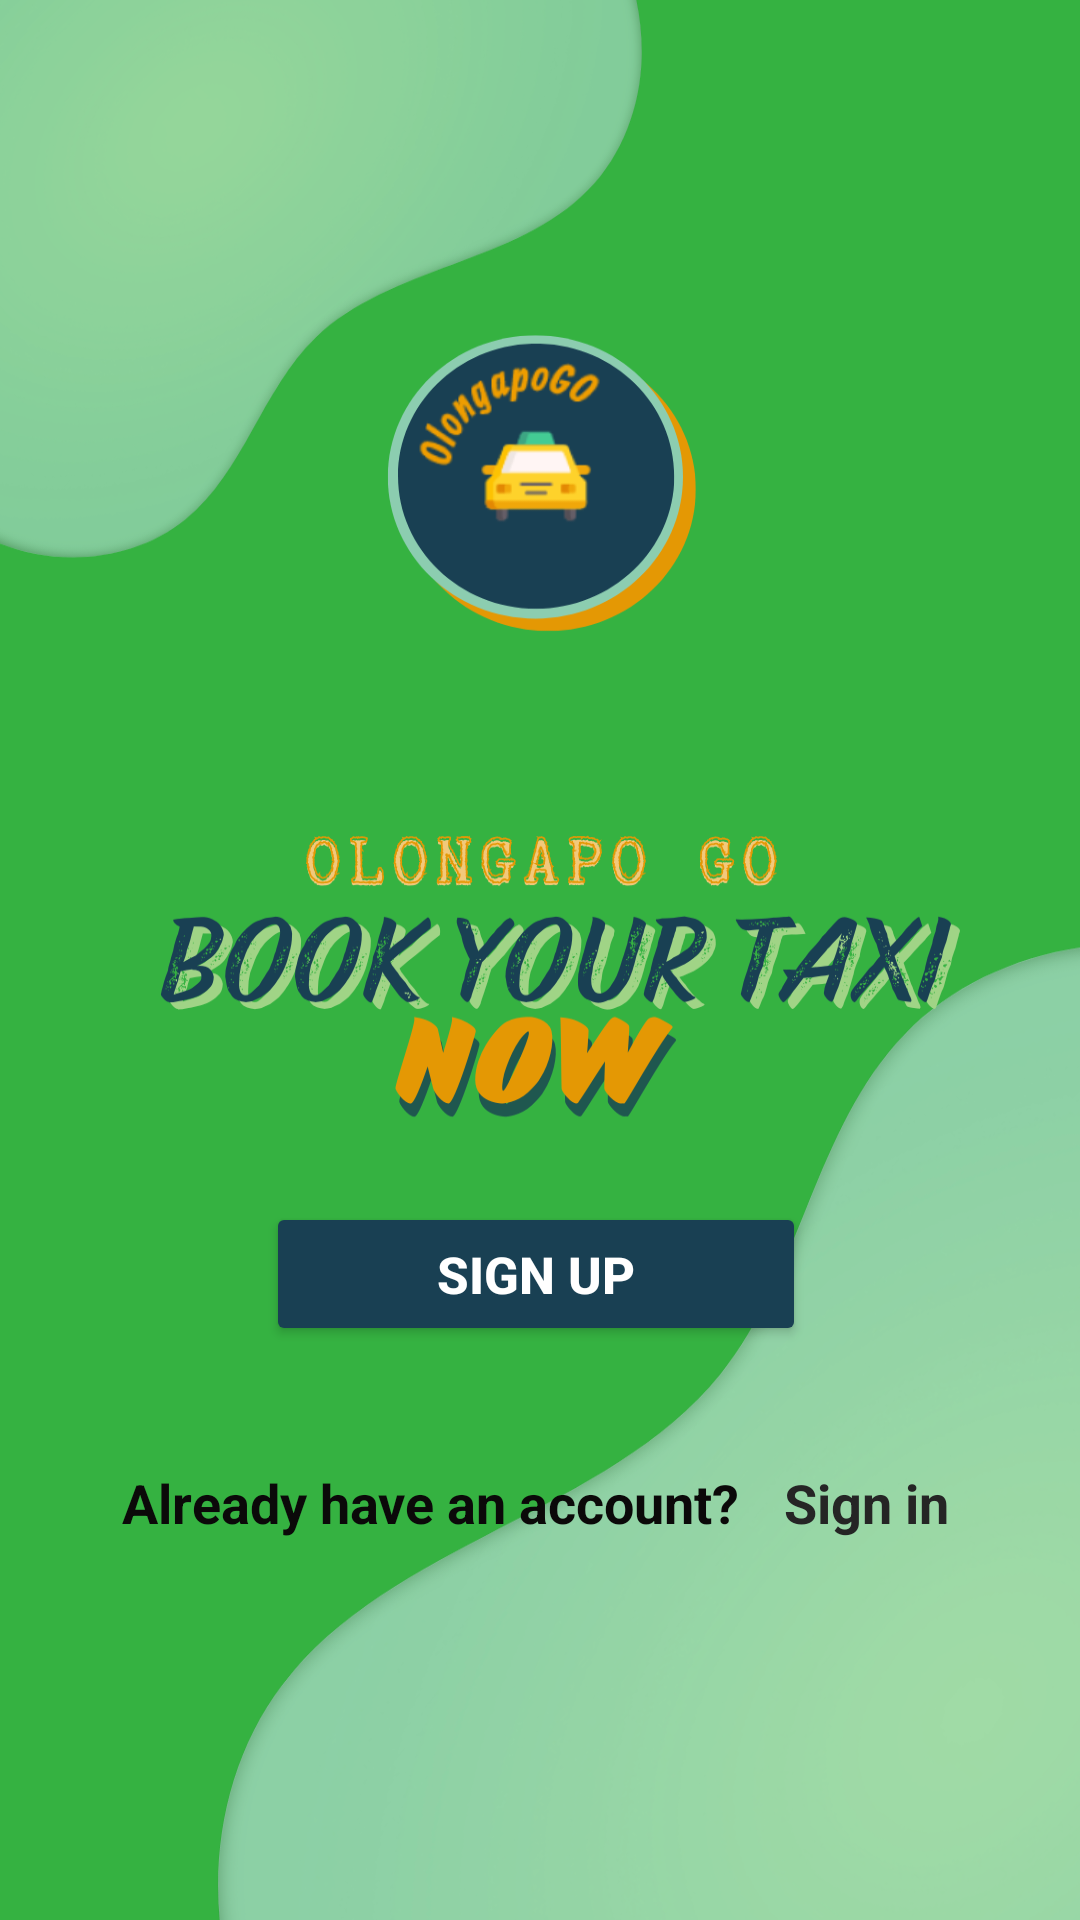

Here is an Android app screen rendered from its layout file. Give the layout XML and the strings, colors and styles it references.
<!-- AndroidManifest.xml: application theme Theme.OlongapoGo -->
<!-- res/layout/activity_main_page.xml -->
<?xml version="1.0" encoding="utf-8"?>
<androidx.constraintlayout.widget.ConstraintLayout xmlns:android="http://schemas.android.com/apk/res/android"
    xmlns:app="http://schemas.android.com/apk/res-auto"
    xmlns:tools="http://schemas.android.com/tools"
    android:id="@+id/main"
    android:layout_width="match_parent"
    android:layout_height="match_parent"
    android:orientation="vertical"
    android:background="@drawable/welcome0"
    android:gravity="center"
    tools:context=".MainPage"
    >

    <LinearLayout
        android:layout_width="350dp"
        android:layout_height="200dp"

        android:gravity="center"
        android:orientation="vertical"
        app:layout_constraintBottom_toBottomOf="parent"
        app:layout_constraintEnd_toEndOf="parent"
        app:layout_constraintHorizontal_bias="0.372"
        app:layout_constraintStart_toStartOf="parent"
        app:layout_constraintTop_toTopOf="parent"
        app:layout_constraintVertical_bias="0.811">

        <Button
            android:id="@+id/btnSignUpMain"
            android:layout_width="180dp"
            android:layout_height="wrap_content"
            android:backgroundTint="#194053"
            android:padding="10dp"
            android:text="Sign Up"
            android:textStyle="bold"
            android:textColor="@color/white"
            android:textSize="17dp" />

        <LinearLayout
            android:layout_width="match_parent"
            android:layout_height="wrap_content"
            android:layout_marginTop="40dp"
            android:gravity="center"
            android:orientation="horizontal">

            <TextView
                android:layout_width="wrap_content"
                android:layout_height="wrap_content"
                android:gravity="center|left"
                android:text="Already have an account?"
                android:textColor="#0B0909"
                android:textSize="18sp"
                android:textStyle="bold"

                />

            <TextView
                android:id="@+id/linkSignin"
                android:layout_width="wrap_content"
                android:layout_height="wrap_content"
                android:layout_marginStart="15dp"
                android:clickable="true"
                android:gravity="center|left"
                android:text="Sign in"
                android:textColor="#252525"
                android:textSize="18sp"
                android:textStyle="bold"

                />

        </LinearLayout>


    </LinearLayout>


</androidx.constraintlayout.widget.ConstraintLayout>
<!-- resources referenced by this layout -->
<resources>
  <!-- drawable welcome0: png bitmap (drawable, 326582 bytes) -->
  <style name="Theme.OlongapoGo" parent="Base.Theme.OlongapoGo" />
  <style name="Base.Theme.OlongapoGo" parent="Theme.Material3.DayNight.NoActionBar">
          
          
      </style>
  <!-- not gathered from this repository: default colours our renderer supplied (Android Studio template values) -->
  <color name="white">#FFFFFFFF</color>
</resources>
